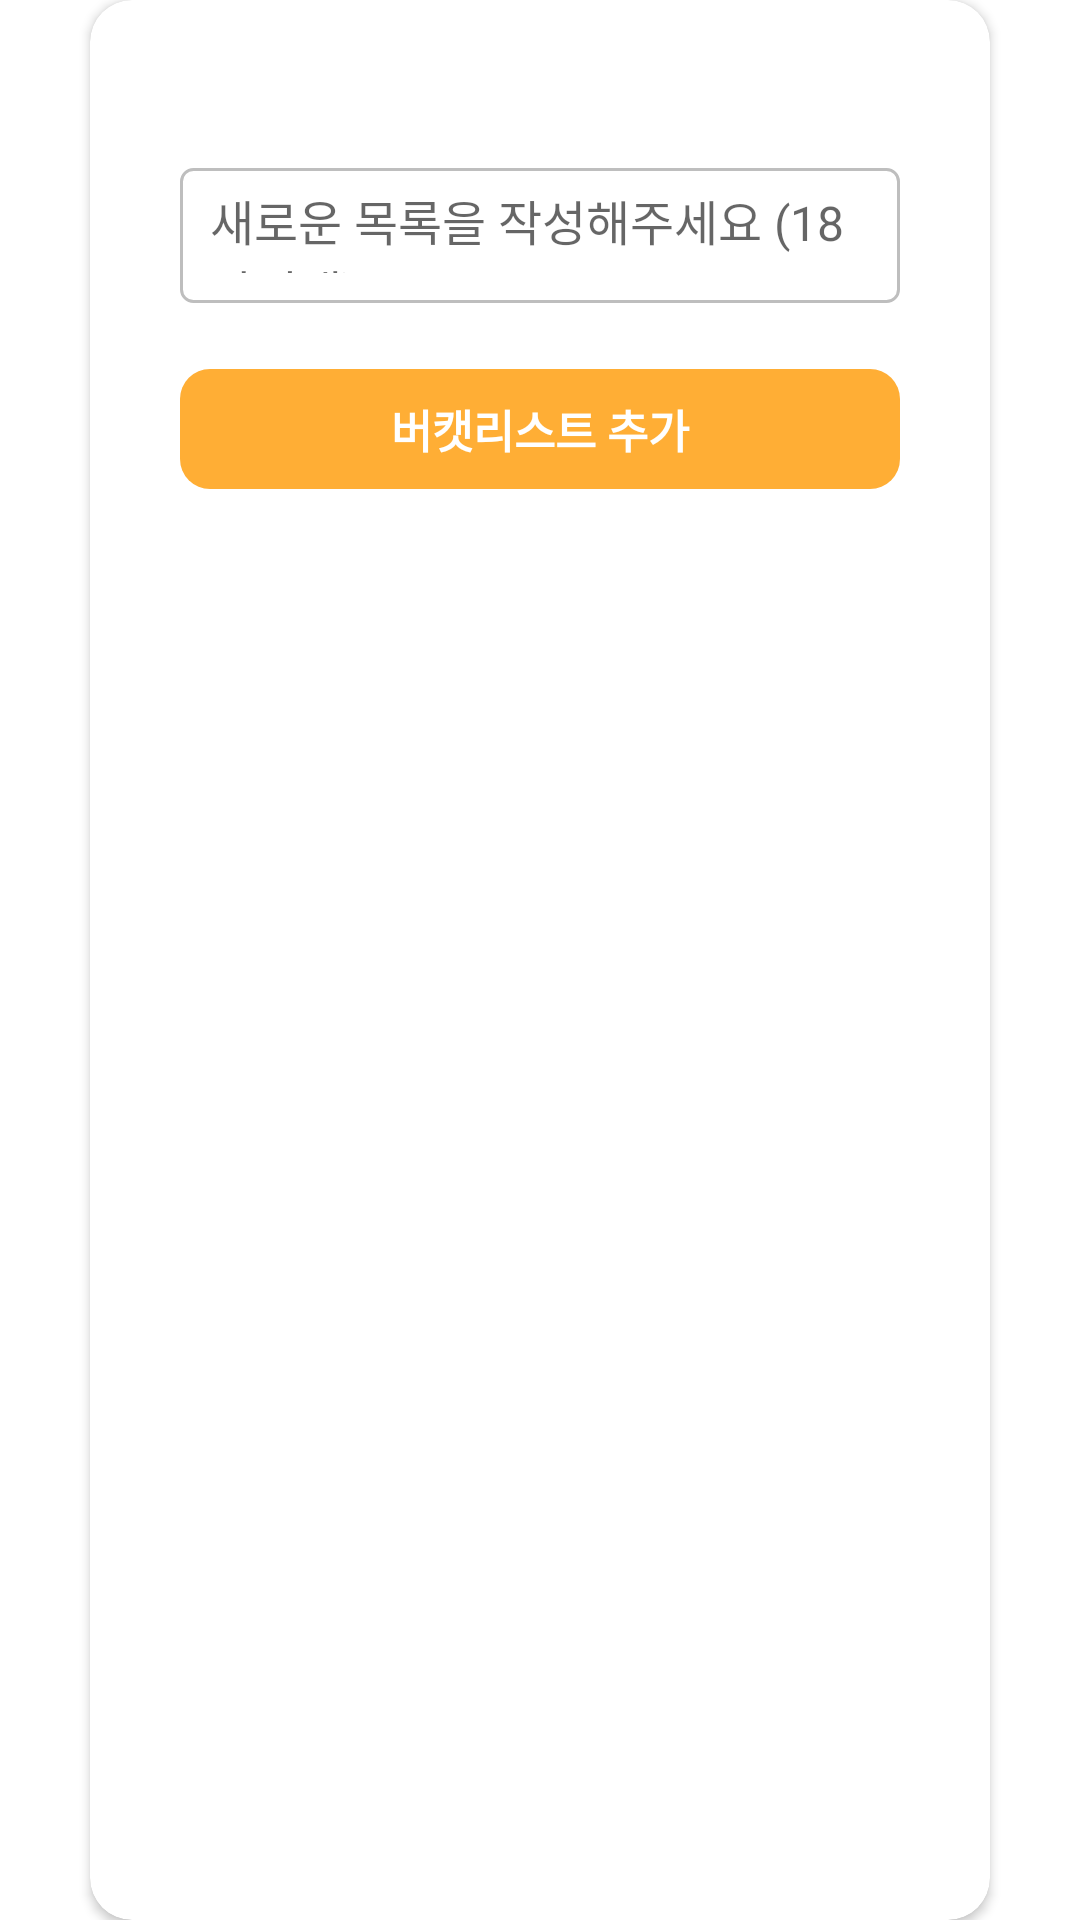

The Android layout XML behind this screen, and the referenced resources:
<!-- AndroidManifest.xml: application theme Theme.Bori -->
<!-- res/layout/activity_add_bucket_modal.xml -->
<?xml version="1.0" encoding="utf-8"?>
<LinearLayout xmlns:android="http://schemas.android.com/apk/res/android"
    xmlns:app="http://schemas.android.com/apk/res-auto"
    xmlns:tools="http://schemas.android.com/tools"
    android:layout_width="match_parent"
    android:layout_height="wrap_content"
    android:orientation="vertical">

    <androidx.cardview.widget.CardView
        android:layout_width="match_parent"
        android:layout_height="match_parent"
        android:layout_marginRight="30dp"
        android:layout_marginLeft="30dp"
        app:cardCornerRadius="14dp">
        <LinearLayout
            android:layout_width="match_parent"
            android:layout_height="wrap_content"
            android:layout_marginRight="30dp"
            android:layout_marginLeft="30dp"
            android:orientation="vertical">

            <ImageButton
                android:id="@+id/addBucket_xButton"
                android:layout_width="15dp"
                android:layout_height="14dp"
                android:layout_gravity="end"
                android:layout_marginTop="25dp"
                android:layout_marginBottom="17dp"
                android:backgroundTint="@color/white"
                android:src="@drawable/x" />

            <EditText
                android:id="@+id/addBucket_newEditText"
                android:layout_width="match_parent"
                android:layout_height="45dp"
                android:layout_gravity="center"
                android:padding="10dp"
                android:hint="새로운 목록을 작성해주세요 (18자이내)"
                android:layout_marginBottom="22dp"
                android:textSize="16dp"
                android:textColor="@color/black"
                android:background="@drawable/edittext_style"/>
            <androidx.appcompat.widget.AppCompatButton
                android:id="@+id/addBucket_addButton"
                android:layout_width="match_parent"
                android:layout_height="40dp"
                android:layout_gravity="center"
                android:background="@drawable/button_style"
                android:text="버캣리스트 추가"
                android:textColor="@color/white"
                style="?android:attr/borderlessButtonStyle"
                android:textSize="15dp"
                android:textStyle="bold"
                android:layout_marginBottom="30dp"/>
        </LinearLayout>
    </androidx.cardview.widget.CardView>
</LinearLayout>
<!-- resources referenced by this layout -->
<resources>
  <color name="black">#FF000000</color>
  <color name="white">#FFFFFFFF</color>
  <!-- drawable button_style (drawable) -->
  <?xml version="1.0" encoding="utf-8"?>
  <shape xmlns:android="http://schemas.android.com/apk/res/android">
  
      <solid android:color="@color/cheese"/>
      <corners
          android:radius="10dp"/>
  </shape>
  <!-- drawable edittext_style (drawable) -->
  <?xml version="1.0" encoding="utf-8"?>
  <shape xmlns:android="http://schemas.android.com/apk/res/android"
      android:shape="rectangle" android:thickness="0dp">
      <stroke android:width="1dp" android:color="#BEBEBE"/>
      <corners android:radius="4dp"/>
  </shape>
  <style name="Theme.Bori" parent="Theme.MaterialComponents.DayNight.DarkActionBar">
          
          <item name="colorPrimary">@color/purple_500</item>
          <item name="colorPrimaryVariant">@color/purple_700</item>
          <item name="colorOnPrimary">@color/white</item>
          
          <item name="colorSecondary">@color/teal_200</item>
          <item name="colorSecondaryVariant">@color/teal_700</item>
          <item name="colorOnSecondary">@color/black</item>
          <item name="windowActionBar">false</item>
          <item name="windowNoTitle">true</item>
          
          <item name="android:statusBarColor" tools:targetApi="l">?attr/colorPrimaryVariant</item>
          
      </style>
  <color name="cheese">#FFAE35</color>
  <color name="purple_500">#FF6200EE</color>
  <color name="purple_700">#FF3700B3</color>
  <color name="teal_200">#FF03DAC5</color>
  <color name="teal_700">#FF018786</color>
</resources>
